Run: headless pygame with SDL's dummy video driver; simulated clock (each Clock.tick advances the game by its frame time, no real sleeping); random seed 0; keys injected as events and as key.get_pressed() state; no mouse input.
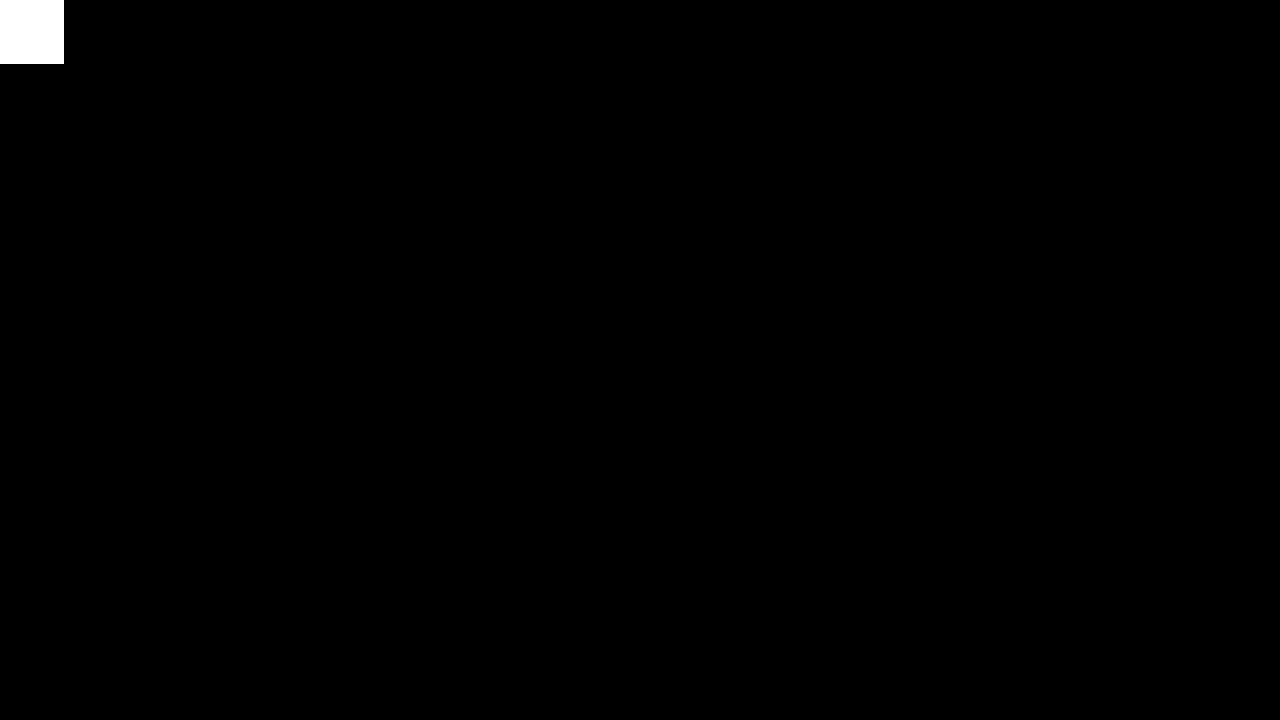
Frame 1 of 4 · flips 1–60 · no input
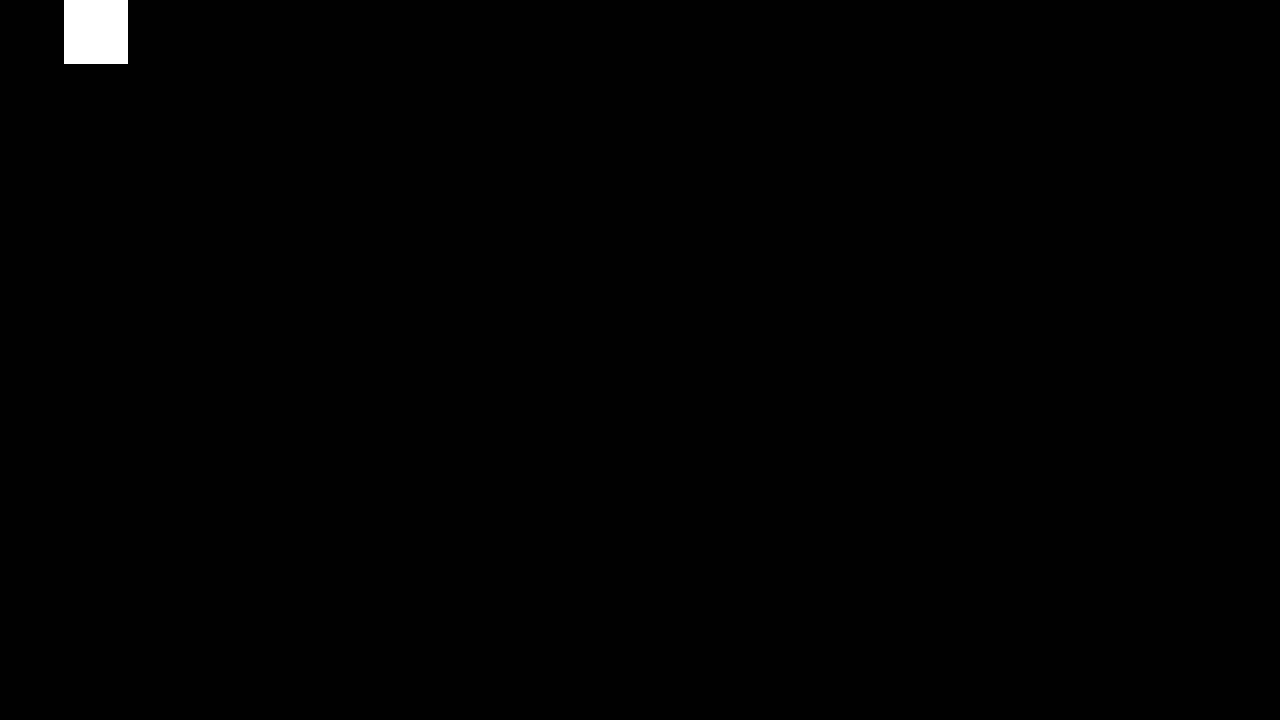
Frame 2 of 4 · flips 61–180 · tapped SPACE, RETURN · held RIGHT (→), D
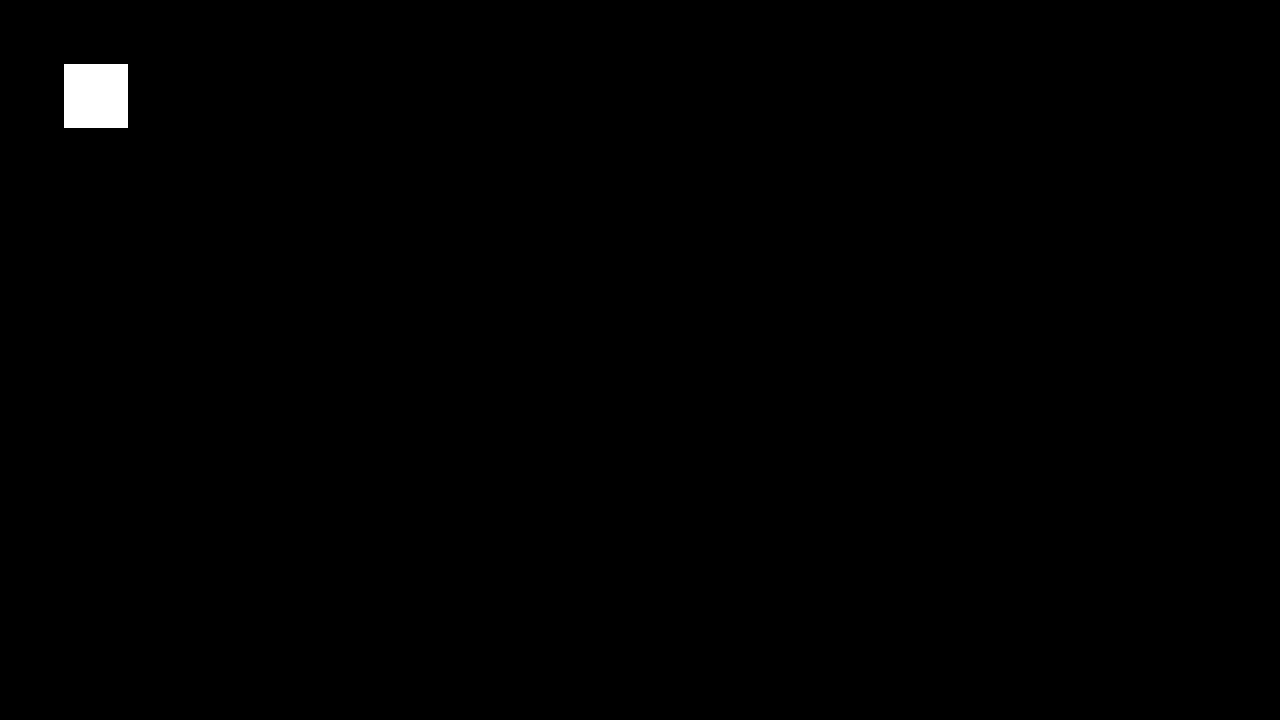
Frame 3 of 4 · flips 181–300 · held DOWN (↓), S
Frame 4 of 4 · flips 301–420 · held LEFT (←), A, UP (↑), W · screen same as frame 1, image omitted

The pygame program that drew these frames:

# Example file showing a basic pygame "game loop"
import pygame

# pygame setup
pygame.init()
screen = pygame.display.set_mode((1280, 720))
clock = pygame.time.Clock()
running = True

class Player():
  def __init__(self):
    self.x = 0
    self.y = 0
  
  def move(self, direction):
    distance = 32
    match direction:
      case "LEFT":
        self.x -= distance
      case "RIGHT":
        self.x += distance
      case "UP":
        self.y -= distance
      case "DOWN":
        self.y += distance

  def getX(self):
    return self.x

  def getY(self):
    return self.y
    


    
p = Player()
  


while running:
  # poll for events
  # pygame.QUIT event means the user clicked X to close your window
  for event in pygame.event.get():
      if event.type == pygame.QUIT:
          running = False
      if event.type == pygame.KEYDOWN:
        match event.key:
          case pygame.K_a | pygame.K_LEFT:
            p.move("LEFT")
          case pygame.K_d | pygame.K_RIGHT:
            p.move("RIGHT")
          case pygame.K_w | pygame.K_UP:
            p.move("UP")
          case pygame.K_s | pygame.K_DOWN:
            p.move("DOWN")

  # fill the screen with a color to wipe away anything from last frame
  screen.fill("black")

  # RENDER YOUR GAME HERE
  pygame.draw.rect(screen, "white", (p.getX(), p.getY(), 64, 64))

  # flip() the display to put your work on screen
  pygame.display.flip()

  clock.tick(60)  # limits FPS to 60

pygame.quit()
